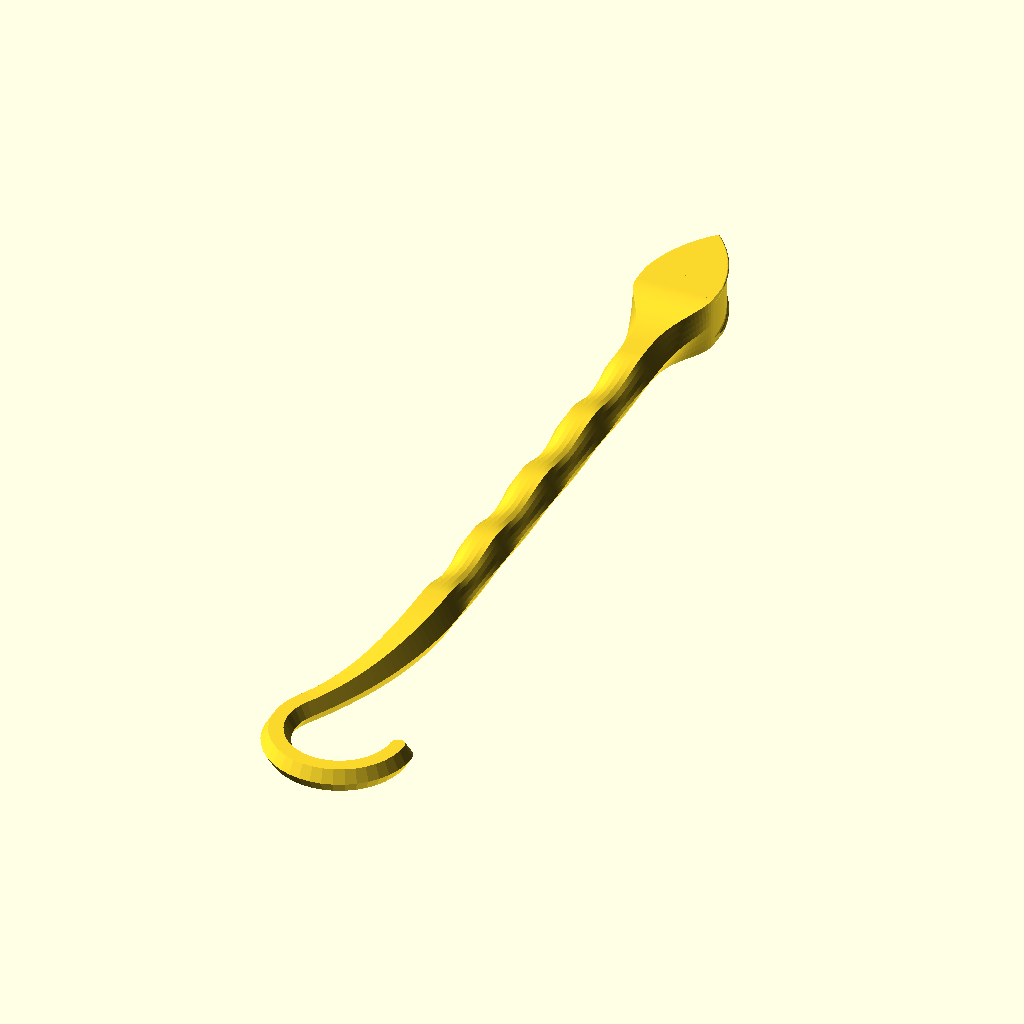
Cell 1: rendered with the file's own defaults.
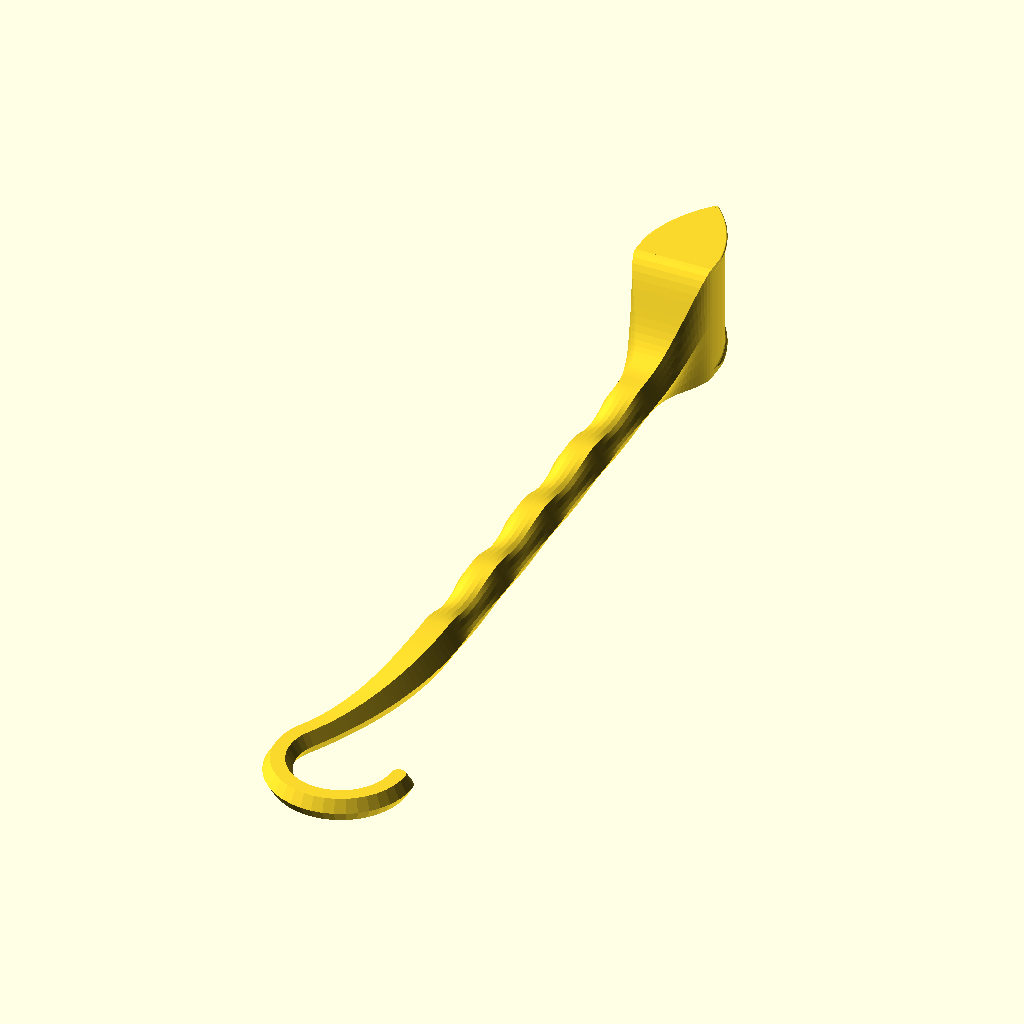
Cell 2: the same model with tip_width = 25.
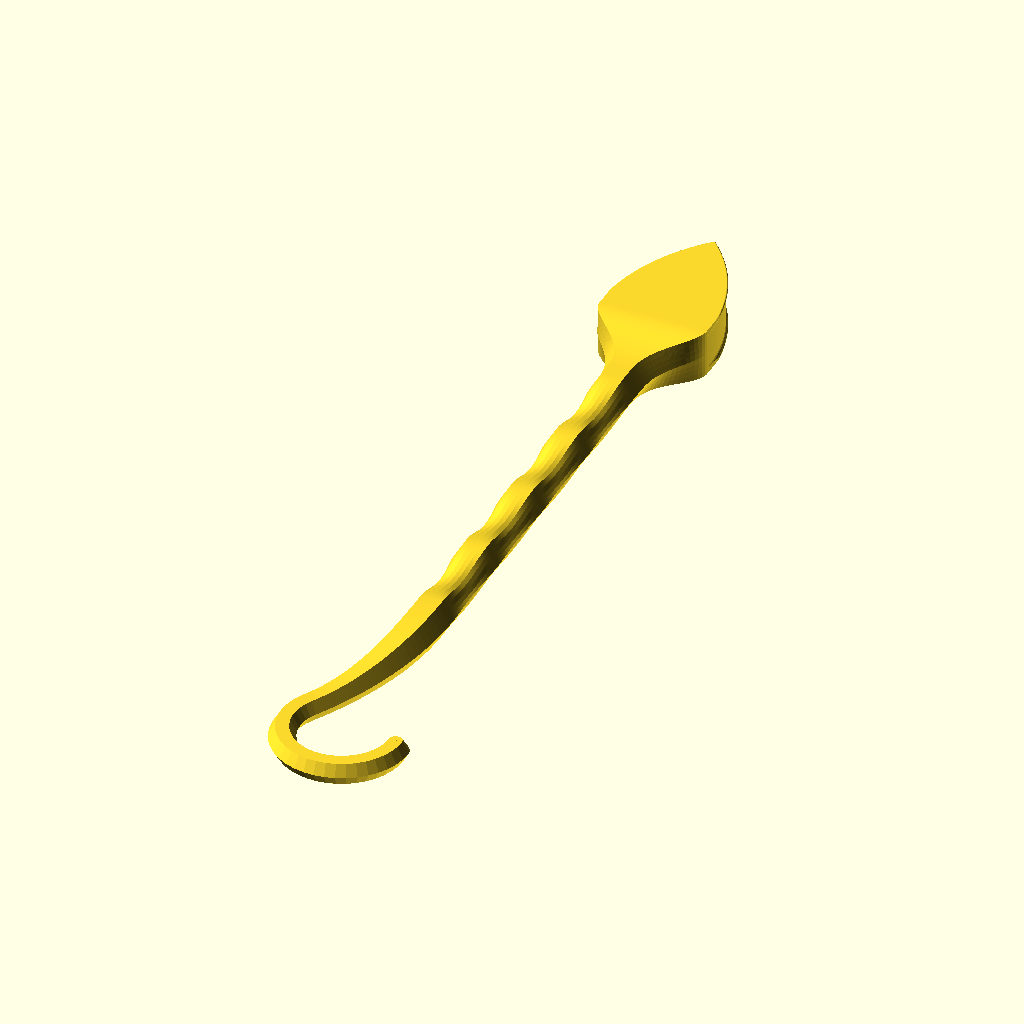
Cell 3: the same model with tip_length = 30.
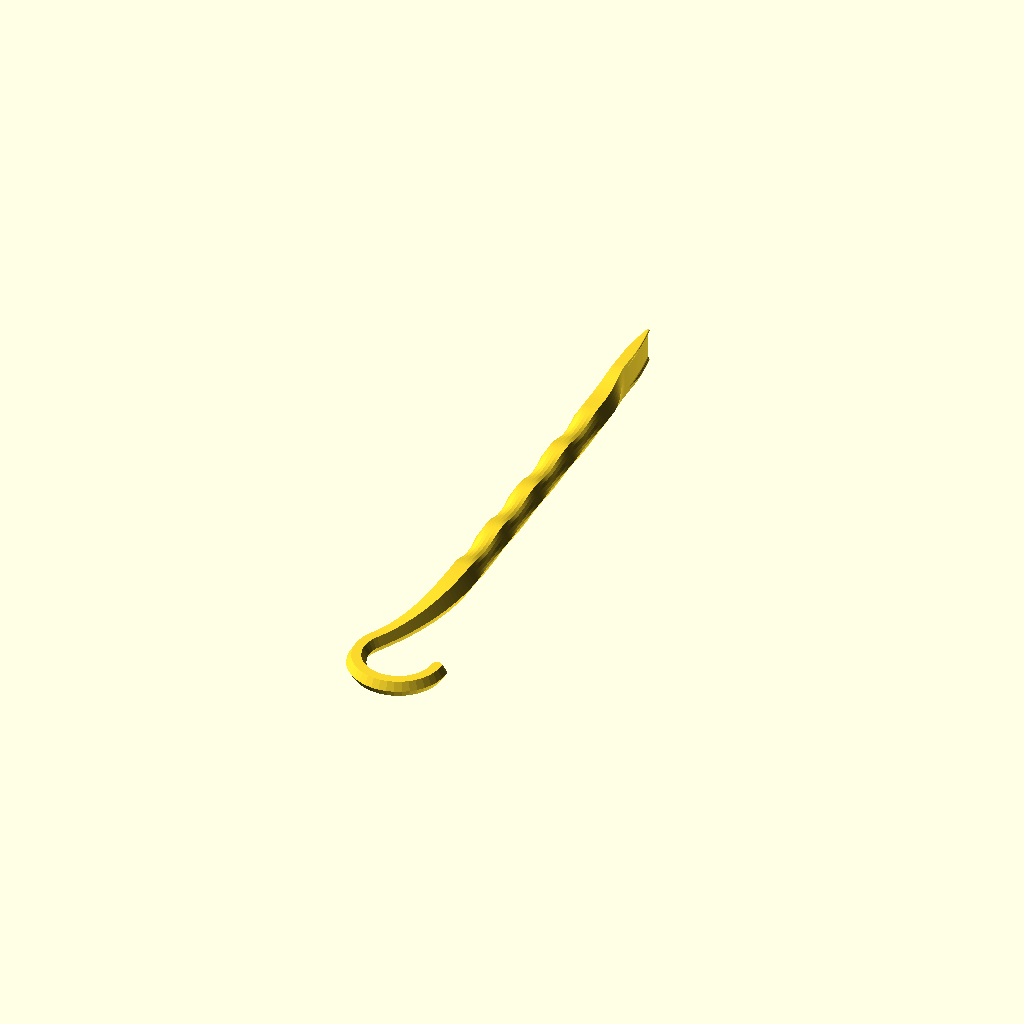
Cell 4: the same model with tip_angle = 10.
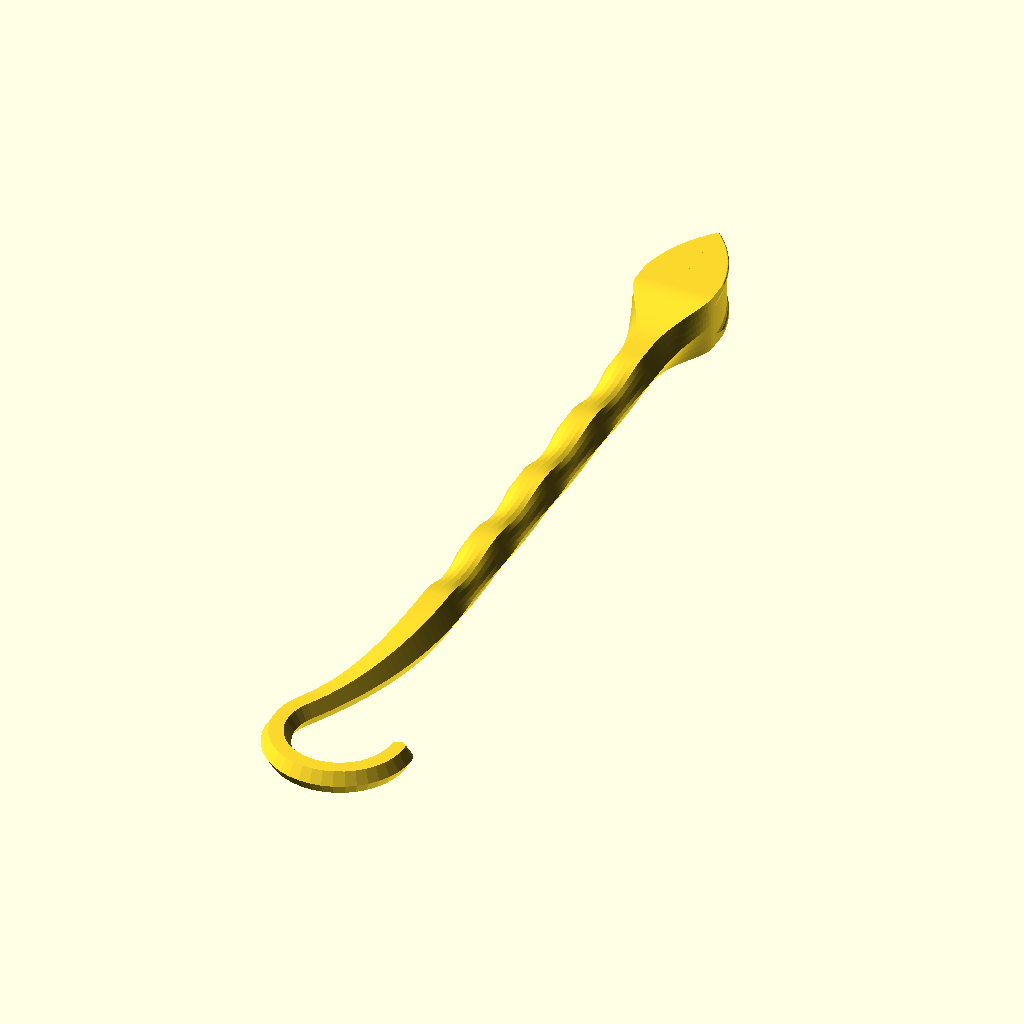
Cell 5: the same model with tip_rim_width = 1.
The same orthographic view direction (rotation 55°, 0°, 25°; colour scheme Cornfield) for every cell, with the view re-fitted per cell, so scale and position can differ between cells.
OpenSCAD source file src/tools/glue_applicator_v2.scad:
use <../../lib/maths.scad>
use <../../lib/points.scad>
use <../../lib/ease.scad>

include <../../lib/points_shapes.scad>


tip_width = 10.0; // [5.0 : 2.5 : 25.0]
tip_length = 20.0; // [10.0 : 2.5 : 30.0]
tip_angle = 45.0; // [10.0 : 5.0 : 60.0]

tip_rim_width = 0.5; // [0.0 : 0.25 : 1.0]
tip_rim_depth = 0.5; // [0.0 : 0.25 : 1.0]

handle_joiner_length = 20.0;

handle_sections = 4;
handle_section_length = 22.5;

handle_radius_low = 4.0;
handle_radius_high = 5.0;
handle_radius_hook = 3.0;

handle_hook_radius = 12.5;


module __hidden__() {}

assert(handle_radius_low <= handle_radius_high);

$fn = $preview ? 24 : 48;

tip_profile_length = tip_length / sin(tip_angle);
tip_back_halflength = tip_profile_length * (1 - cos(tip_angle));

handle_radius_high_inner = handle_radius_high * sqrt(3) / 2;


/* === *
 * Tip *
 * === */


module tip_profile() {
    o_inner = max(tip_rim_width, tip_rim_depth) * 3;
    o_outer = min(tip_rim_width, tip_rim_depth) * 2/3;

    offset(o_outer)
    offset(- o_inner - o_outer)
    offset(o_inner) {
        // Main surface
        translate([0, tip_rim_width])
        square([tip_profile_length, tip_width]);

        // Bottom rim
        square([tip_profile_length + tip_rim_depth, tip_rim_width]);

        // Top rim
        translate([0, tip_rim_width + tip_width])
        square([tip_profile_length + tip_rim_depth, tip_rim_width]);
    }
}

module tip_side() {
    intersection() {
        fn = $fn;

        translate([- tip_length / tan(tip_angle), 0, 0])
        rotate_extrude(angle = tip_angle, $fn = fn * (360 / tip_angle))
        tip_profile($fn = fn);

        cube([tip_back_halflength, tip_length + tip_rim_depth, tip_width + tip_rim_width * 2]);
    }
}

module tip_front() {
    translate([0, tip_length, 0])
    rotate([0, 0, tip_angle])
    rotate_extrude(angle = 180 - tip_angle * 2)
    intersection() {
        translate([- tip_profile_length, 0])
        tip_profile();

        square([tip_rim_depth, tip_width + tip_rim_width * 2]);
    }
}

module tip() {
    tip_side();

    mirror([1, 0, 0])
    tip_side();

    tip_front();
}


/* ====== *
 * Handle *
 * ====== */


module pts_slice(
    height,
    shape_a,
    shape_b,
    shape_ease,
    scale_a = 1,
    scale_b = 1,
    scale_ease = function(t) t
) {
    f = function(t)
        pts_translate3(
            pts_inflate(
                pts_scale2(
                    pts_f_interp_free(
                        shape_a,
                        shape_b,
                        shape_ease(t)
                    ),
                    [1, 1] * lerp_free(scale_a, scale_b, scale_ease(t))
                )
            ),
            [0, 0, t * height]
        );

    pts_extrude([ for (t = [0 : 1 / $fn : 1]) f(t) ], loop = false);
}


module handle_section() {
    fn_edge = function(t)
        let (p = f_hexagon(t))
        [p.x, p.y + sqrt(3) / 2];
    fn_middle = function(t)
        let (p = f_circle(t))
        [p.x, p.y + 4/5];

    pts_slice(
        height = handle_section_length / 2,
        shape_a = fn_edge,
        shape_b = fn_middle,
        shape_ease = function(t) ease_in_out_sine(t),
        scale_a = handle_radius_high,
        scale_b = handle_radius_low,
        scale_ease = function(t) ease_in_out_sine(t)
    );

    translate([0, 0, handle_section_length / 2])
    pts_slice(
        height = handle_section_length / 2,
        shape_a = fn_middle,
        shape_b = fn_edge,
        shape_ease = function(t) ease_in_out_sine(t),
        scale_a = handle_radius_low,
        scale_b = handle_radius_high,
        scale_ease = function(t) ease_in_out_sine(t)
    );
}


module handle_joiner() {
    fn_a = function(t)
        let (p = f_square6(t))
        [p.x * tip_back_halflength, (p.y + 1) * (tip_width / 2 + tip_rim_width)];
    fn_b = function(t)
        let (p = f_hexagon(t))
        [p.x, p.y + sqrt(3) / 2] * handle_radius_high;

    pts_slice(
        height = handle_joiner_length,
        shape_a = fn_a,
        shape_b = fn_b,
        shape_ease = function(t) ease_in_out_sine(ease_out_sine(t))
    );
}


module handle_hook() {
    a = function(t)
        let (p = f_hexagon(t))
        [p.x, p.y + sqrt(3) / 2];

    b = function(t)
        let (p = f_hexagon(t))
        [p.x, p.y + 4/5];

    c = function(t)
        let (p = f_hexagon(t))
        [p.x, p.y + 4/5];

    a_scale = handle_radius_high;
    b_scale = handle_radius_hook;
    c_scale = handle_radius_hook;

    ab_angle = 30;
    ab_ease_shape = function(t) ease_in_out_sine(t);
    ab_ease_scale = function(t) ease_in_out_sine(t);

    bc_angle = 180;
    bc_ease_shape = function(t) ease_in_out_sine(t);
    bc_ease_scale = function(t) ease_in_out_sine(t);

    angle_factor = 6.25;

    f_ab = function(t)
        pts_translate3(
            pts_rotate3(
                pts_translate3(
                    pts_inflate_xz(
                        pts_scale2(
                            pts_f_interp_free(
                                a,
                                b,
                                ab_ease_shape(t)
                            ),
                            [1, 1] * lerp_free(a_scale, b_scale, ab_ease_scale(t))
                        )
                    ),
                    [handle_hook_radius * angle_factor, 0, 0]
                ),
                [0, 0, t * ab_angle]
            ),
            [- handle_hook_radius * angle_factor, 0, 0]
        );

    bc_offset = [(cos(ab_angle) - 1) * handle_hook_radius, sin(ab_angle) * handle_hook_radius, 0] * (1 + angle_factor);

    f_bc = function(t)
        pts_translate3(
            pts_mirror_y(
                pts_rotate3(
                    pts_translate3(
                        pts_inflate_xz(
                            pts_scale2(
                                pts_f_interp_free(
                                    b,
                                    c,
                                    bc_ease_shape(t)
                                ),
                                [1, 1] * lerp_free(b_scale, c_scale, bc_ease_scale(t))
                            )
                        ),
                        [-handle_hook_radius, 0, 0]
                    ),
                    [0, 0, t * (bc_angle + ab_angle) - ab_angle]
                )
            ),
            [handle_hook_radius, 0, 0] + bc_offset
        );



    pts_extrude([ for (t = [0 : 1 / $fn : 1]) f_ab(t) ], loop = false);

    pts_extrude([ for (t = [0 : 1 / $fn : 1]) f_bc(t) ], loop = false);

    translate([- handle_hook_radius * angle_factor, 0, 0])
    rotate([0, 0, ab_angle])
    translate([handle_hook_radius * angle_factor, 0, 0])
    translate([handle_hook_radius, 0, 0])
    rotate([0, 0, - bc_angle - ab_angle])
    translate([- handle_hook_radius, 0, 0])
    translate([0, 0, handle_radius_hook * 4/5])
    rotate_extrude(angle = 180)
    intersection() {
        circle(handle_radius_hook, $fn = 6);

        translate([handle_radius_hook / 2, 0])
        square([handle_radius_hook, handle_radius_hook * 2], center = true);
    }
}


module handle() {
    rotate([90, 0, 0])
    handle_joiner();

    translate([0, - handle_joiner_length, 0])
    render()
    intersection() {
        rotate([90, 0, 0])
        union() {
            for (i = [0 : handle_sections - 1])
            translate([0, 0, i * handle_section_length])
            handle_section();

            translate([0, 0, handle_sections * handle_section_length])
            rotate([90, 0, 180])
            mirror([1, 0, 0])
            handle_hook();
        }

        boundary = [handle_radius_high * 8, handle_sections * handle_section_length * 2, handle_radius_high_inner * 2];

        translate([0, - boundary.y, boundary.z] / 2)
        cube([boundary.x, boundary.y, boundary.z], center = true);
    }
}


module assembly() {
    tip();
    handle();
}


assembly();
Customizer parameters (derived from the source; name, type, default, range or options):
tip_width: number, default 10, range 5 to 25, step 2.5
tip_length: number, default 20, range 10 to 30, step 2.5
tip_angle: number, default 45, range 10 to 60, step 5
tip_rim_width: number, default 0.5, range 0 to 1, step 0.25
tip_rim_depth: number, default 0.5, range 0 to 1, step 0.25
handle_joiner_length: number, default 20
handle_sections: number, default 4
handle_section_length: number, default 22.5
handle_radius_low: number, default 4
handle_radius_high: number, default 5
handle_radius_hook: number, default 3
handle_hook_radius: number, default 12.5
